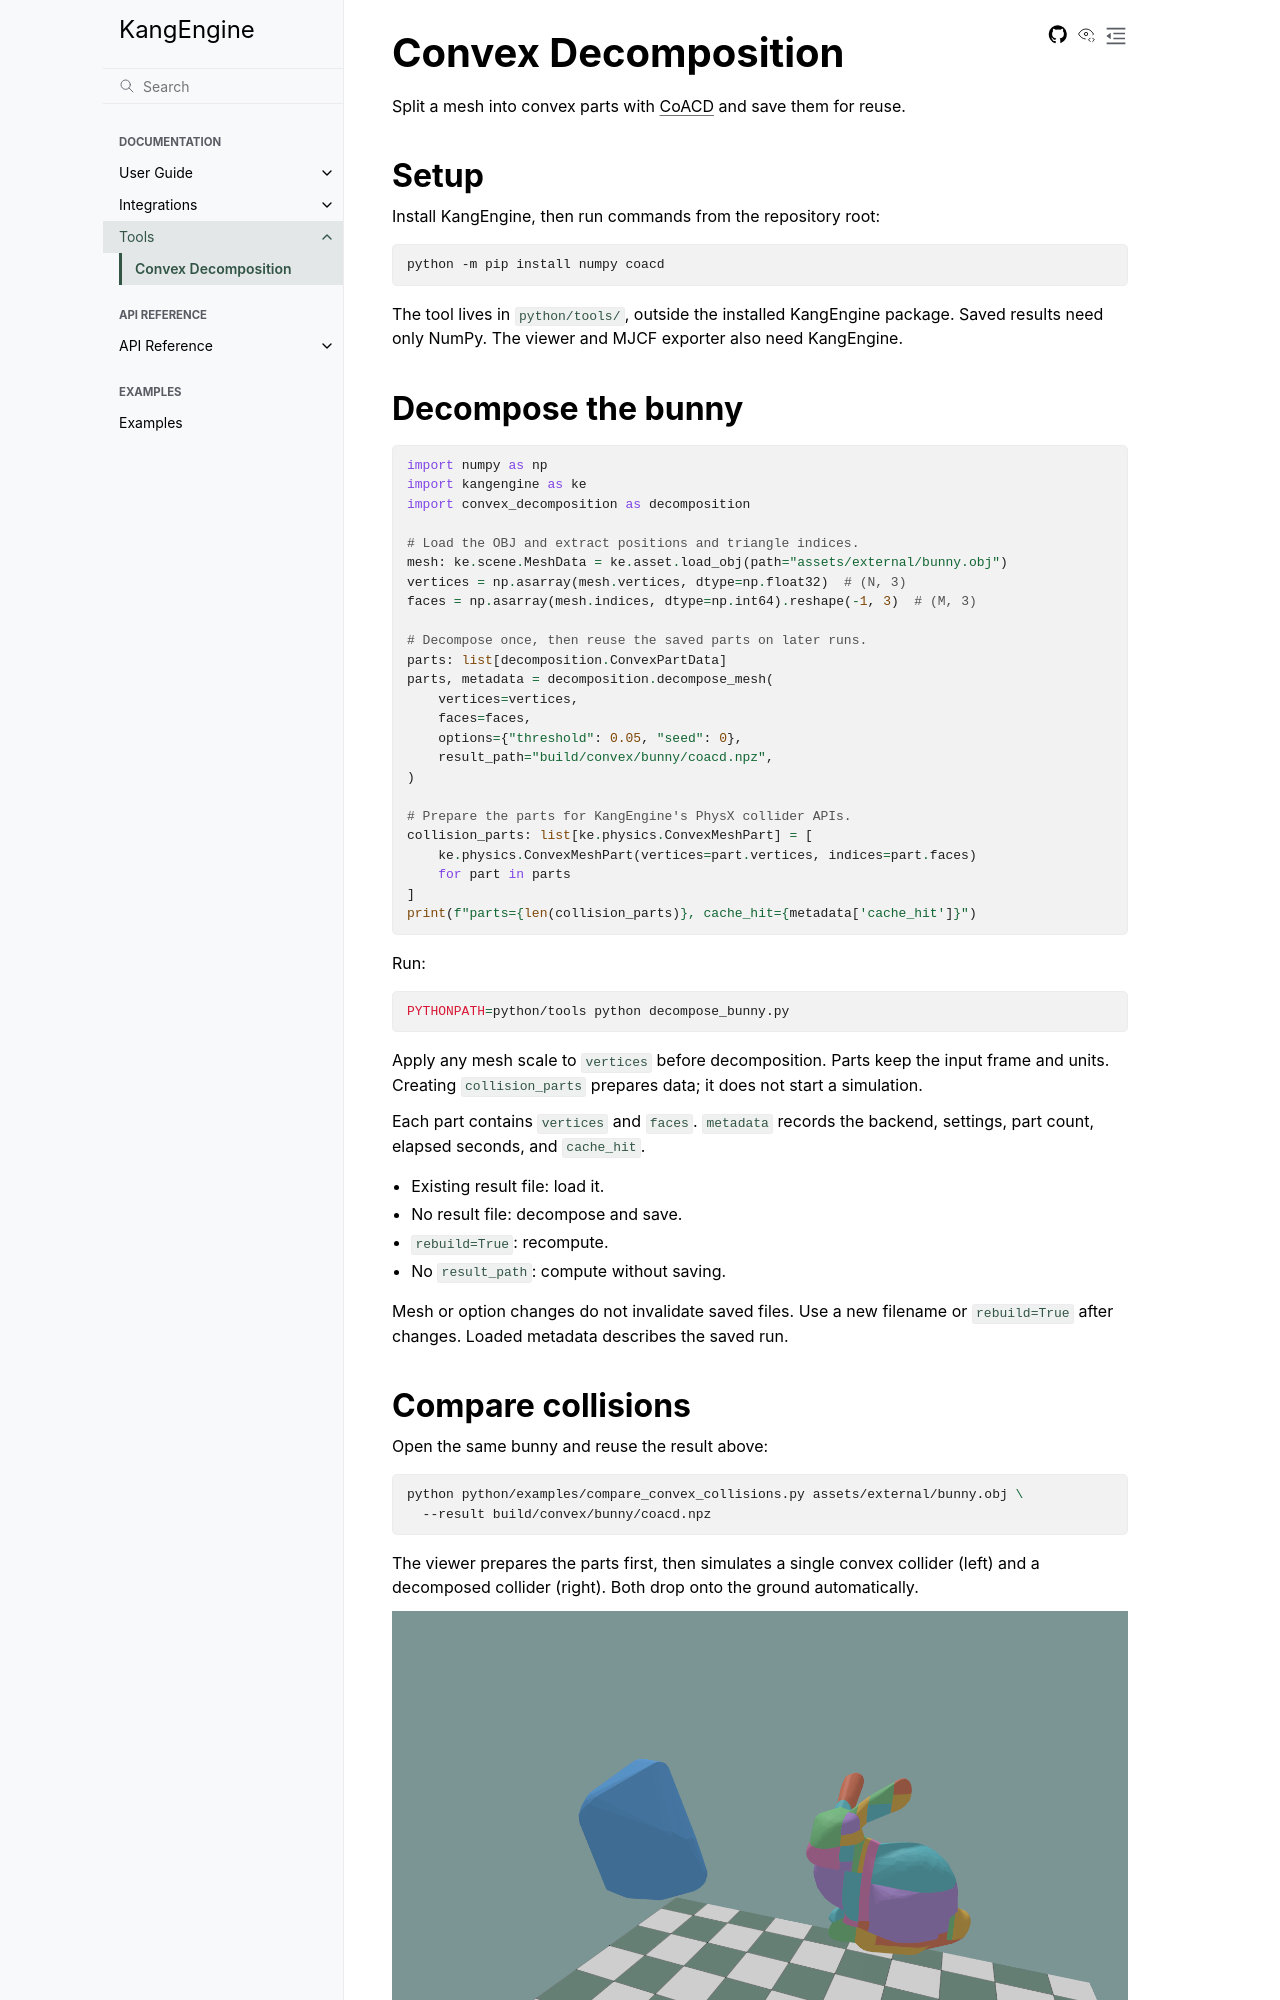

repository: Gudegi/KangEngine · page: guide/tools/CONVEX_DECOMPOSITION.html · generator: sphinx

# Convex Decomposition

Split a mesh into convex parts with [CoACD](https://github.com/SarahWeiii/CoACD)
and save them for reuse.

## Setup

Install KangEngine, then run commands from the repository root:

```bash
python -m pip install numpy coacd
```

The tool lives in `python/tools/`, outside the installed KangEngine package.
Saved results need only NumPy. The viewer and MJCF exporter also need KangEngine.

## Decompose the bunny

```python
import numpy as np
import kangengine as ke
import convex_decomposition as decomposition

# Load the OBJ and extract positions and triangle indices.
mesh: ke.scene.MeshData = ke.asset.load_obj(path="assets/external/bunny.obj")
vertices = np.asarray(mesh.vertices, dtype=np.float32)  # (N, 3)
faces = np.asarray(mesh.indices, dtype=np.int64).reshape(-1, 3)  # (M, 3)

# Decompose once, then reuse the saved parts on later runs.
parts: list[decomposition.ConvexPartData]
parts, metadata = decomposition.decompose_mesh(
    vertices=vertices,
    faces=faces,
    options={"threshold": 0.05, "seed": 0},
    result_path="build/convex/bunny/coacd.npz",
)

# Prepare the parts for KangEngine's PhysX collider APIs.
collision_parts: list[ke.physics.ConvexMeshPart] = [
    ke.physics.ConvexMeshPart(vertices=part.vertices, indices=part.faces)
    for part in parts
]
print(f"parts={len(collision_parts)}, cache_hit={metadata['cache_hit']}")
```

Run:

```bash
PYTHONPATH=python/tools python decompose_bunny.py
```

Apply any mesh scale to `vertices` before decomposition. Parts keep the input
frame and units. Creating `collision_parts` prepares data; it does not start a
simulation.

Each part contains `vertices` and `faces`. `metadata` records the backend,
settings, part count, elapsed seconds, and `cache_hit`.

- Existing result file: load it.
- No result file: decompose and save.
- `rebuild=True`: recompute.
- No `result_path`: compute without saving.

Mesh or option changes do not invalidate saved files. Use a new filename or
`rebuild=True` after changes. Loaded metadata describes the saved run.
